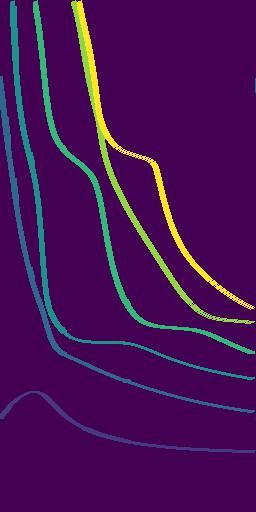

The data file committed next to this chart (first rows):
0.000000000000000000e+00, 0.000000000000000000e+00, 0.000000000000000000e+00, 0.000000000000000000e+00, 0.000000000000000000e+00, 0.000000000000000000e+00, 0.000000000000000000e+00, 0.000000000000000000e+00, 0.000000000000000000e+00, 0.000000000000000000e+00, 0.000000000000000000e+00, 0.000000000000000000e+00, 0.000000000000000000e+00, 0.000000000000000000e+00, 3.000000000000000000e+00, 0.000000000000000000e+00, 0.000000000000000000e+00, 0.000000000000000000e+00, 0.000000000000000000e+00, 0.000000000000000000e+00, 0.000000000000000000e+00, 0.000000000000000000e+00, 0.000000000000000000e+00, 0.000000000000000000e+00
0.000000000000000000e+00, 0.000000000000000000e+00, 0.000000000000000000e+00, 0.000000000000000000e+00, 0.000000000000000000e+00, 0.000000000000000000e+00, 0.000000000000000000e+00, 0.000000000000000000e+00, 0.000000000000000000e+00, 0.000000000000000000e+00, 0.000000000000000000e+00, 3.000000000000000000e+00, 3.000000000000000000e+00, 3.000000000000000000e+00, 3.000000000000000000e+00, 0.000000000000000000e+00, 0.000000000000000000e+00, 0.000000000000000000e+00, 0.000000000000000000e+00, 0.000000000000000000e+00, 0.000000000000000000e+00, 0.000000000000000000e+00, 0.000000000000000000e+00, 0.000000000000000000e+00
0.000000000000000000e+00, 0.000000000000000000e+00, 0.000000000000000000e+00, 0.000000000000000000e+00, 0.000000000000000000e+00, 0.000000000000000000e+00, 0.000000000000000000e+00, 0.000000000000000000e+00, 0.000000000000000000e+00, 0.000000000000000000e+00, 3.000000000000000000e+00, 3.000000000000000000e+00, 3.000000000000000000e+00, 3.000000000000000000e+00, 3.000000000000000000e+00, 0.000000000000000000e+00, 0.000000000000000000e+00, 0.000000000000000000e+00, 0.000000000000000000e+00, 0.000000000000000000e+00, 0.000000000000000000e+00, 0.000000000000000000e+00, 0.000000000000000000e+00, 0.000000000000000000e+00
0.000000000000000000e+00, 0.000000000000000000e+00, 0.000000000000000000e+00, 0.000000000000000000e+00, 0.000000000000000000e+00, 0.000000000000000000e+00, 0.000000000000000000e+00, 0.000000000000000000e+00, 0.000000000000000000e+00, 0.000000000000000000e+00, 3.000000000000000000e+00, 3.000000000000000000e+00, 3.000000000000000000e+00, 3.000000000000000000e+00, 3.000000000000000000e+00, 0.000000000000000000e+00, 0.000000000000000000e+00, 0.000000000000000000e+00, 0.000000000000000000e+00, 0.000000000000000000e+00, 0.000000000000000000e+00, 0.000000000000000000e+00, 0.000000000000000000e+00, 0.000000000000000000e+00
0.000000000000000000e+00, 0.000000000000000000e+00, 0.000000000000000000e+00, 0.000000000000000000e+00, 0.000000000000000000e+00, 0.000000000000000000e+00, 0.000000000000000000e+00, 0.000000000000000000e+00, 0.000000000000000000e+00, 0.000000000000000000e+00, 3.000000000000000000e+00, 3.000000000000000000e+00, 3.000000000000000000e+00, 3.000000000000000000e+00, 3.000000000000000000e+00, 0.000000000000000000e+00, 0.000000000000000000e+00, 0.000000000000000000e+00, 0.000000000000000000e+00, 0.000000000000000000e+00, 0.000000000000000000e+00, 0.000000000000000000e+00, 0.000000000000000000e+00, 0.000000000000000000e+00
0.000000000000000000e+00, 0.000000000000000000e+00, 0.000000000000000000e+00, 0.000000000000000000e+00, 0.000000000000000000e+00, 0.000000000000000000e+00, 0.000000000000000000e+00, 0.000000000000000000e+00, 0.000000000000000000e+00, 0.000000000000000000e+00, 3.000000000000000000e+00, 3.000000000000000000e+00, 3.000000000000000000e+00, 3.000000000000000000e+00, 3.000000000000000000e+00, 0.000000000000000000e+00, 0.000000000000000000e+00, 0.000000000000000000e+00, 0.000000000000000000e+00, 0.000000000000000000e+00, 0.000000000000000000e+00, 0.000000000000000000e+00, 0.000000000000000000e+00, 0.000000000000000000e+00
0.000000000000000000e+00, 0.000000000000000000e+00, 0.000000000000000000e+00, 0.000000000000000000e+00, 0.000000000000000000e+00, 0.000000000000000000e+00, 0.000000000000000000e+00, 0.000000000000000000e+00, 0.000000000000000000e+00, 0.000000000000000000e+00, 3.000000000000000000e+00, 3.000000000000000000e+00, 3.000000000000000000e+00, 3.000000000000000000e+00, 3.000000000000000000e+00, 3.000000000000000000e+00, 3.000000000000000000e+00, 0.000000000000000000e+00, 0.000000000000000000e+00, 0.000000000000000000e+00, 0.000000000000000000e+00, 0.000000000000000000e+00, 0.000000000000000000e+00, 0.000000000000000000e+00
0.000000000000000000e+00, 0.000000000000000000e+00, 0.000000000000000000e+00, 0.000000000000000000e+00, 0.000000000000000000e+00, 0.000000000000000000e+00, 0.000000000000000000e+00, 0.000000000000000000e+00, 0.000000000000000000e+00, 0.000000000000000000e+00, 3.000000000000000000e+00, 3.000000000000000000e+00, 3.000000000000000000e+00, 3.000000000000000000e+00, 3.000000000000000000e+00, 3.000000000000000000e+00, 3.000000000000000000e+00, 0.000000000000000000e+00, 0.000000000000000000e+00, 0.000000000000000000e+00, 0.000000000000000000e+00, 0.000000000000000000e+00, 0.000000000000000000e+00, 0.000000000000000000e+00
0.000000000000000000e+00, 0.000000000000000000e+00, 0.000000000000000000e+00, 0.000000000000000000e+00, 0.000000000000000000e+00, 0.000000000000000000e+00, 0.000000000000000000e+00, 0.000000000000000000e+00, 0.000000000000000000e+00, 0.000000000000000000e+00, 3.000000000000000000e+00, 3.000000000000000000e+00, 3.000000000000000000e+00, 3.000000000000000000e+00, 3.000000000000000000e+00, 3.000000000000000000e+00, 3.000000000000000000e+00, 0.000000000000000000e+00, 0.000000000000000000e+00, 0.000000000000000000e+00, 0.000000000000000000e+00, 0.000000000000000000e+00, 0.000000000000000000e+00, 0.000000000000000000e+00
0.000000000000000000e+00, 0.000000000000000000e+00, 0.000000000000000000e+00, 0.000000000000000000e+00, 0.000000000000000000e+00, 0.000000000000000000e+00, 0.000000000000000000e+00, 0.000000000000000000e+00, 0.000000000000000000e+00, 0.000000000000000000e+00, 3.000000000000000000e+00, 3.000000000000000000e+00, 3.000000000000000000e+00, 3.000000000000000000e+00, 3.000000000000000000e+00, 3.000000000000000000e+00, 3.000000000000000000e+00, 0.000000000000000000e+00, 0.000000000000000000e+00, 0.000000000000000000e+00, 0.000000000000000000e+00, 0.000000000000000000e+00, 0.000000000000000000e+00, 0.000000000000000000e+00
0.000000000000000000e+00, 0.000000000000000000e+00, 0.000000000000000000e+00, 0.000000000000000000e+00, 0.000000000000000000e+00, 0.000000000000000000e+00, 0.000000000000000000e+00, 0.000000000000000000e+00, 0.000000000000000000e+00, 0.000000000000000000e+00, 3.000000000000000000e+00, 3.000000000000000000e+00, 3.000000000000000000e+00, 3.000000000000000000e+00, 3.000000000000000000e+00, 3.000000000000000000e+00, 3.000000000000000000e+00, 0.000000000000000000e+00, 0.000000000000000000e+00, 0.000000000000000000e+00, 0.000000000000000000e+00, 0.000000000000000000e+00, 0.000000000000000000e+00, 0.000000000000000000e+00
0.000000000000000000e+00, 0.000000000000000000e+00, 0.000000000000000000e+00, 0.000000000000000000e+00, 0.000000000000000000e+00, 0.000000000000000000e+00, 0.000000000000000000e+00, 0.000000000000000000e+00, 0.000000000000000000e+00, 0.000000000000000000e+00, 3.000000000000000000e+00, 3.000000000000000000e+00, 3.000000000000000000e+00, 3.000000000000000000e+00, 3.000000000000000000e+00, 3.000000000000000000e+00, 3.000000000000000000e+00, 0.000000000000000000e+00, 0.000000000000000000e+00, 0.000000000000000000e+00, 0.000000000000000000e+00, 0.000000000000000000e+00, 0.000000000000000000e+00, 0.000000000000000000e+00
0.000000000000000000e+00, 0.000000000000000000e+00, 0.000000000000000000e+00, 0.000000000000000000e+00, 0.000000000000000000e+00, 0.000000000000000000e+00, 0.000000000000000000e+00, 0.000000000000000000e+00, 0.000000000000000000e+00, 0.000000000000000000e+00, 3.000000000000000000e+00, 3.000000000000000000e+00, 3.000000000000000000e+00, 3.000000000000000000e+00, 3.000000000000000000e+00, 3.000000000000000000e+00, 3.000000000000000000e+00, 0.000000000000000000e+00, 0.000000000000000000e+00, 0.000000000000000000e+00, 0.000000000000000000e+00, 0.000000000000000000e+00, 0.000000000000000000e+00, 0.000000000000000000e+00
0.000000000000000000e+00, 0.000000000000000000e+00, 0.000000000000000000e+00, 0.000000000000000000e+00, 0.000000000000000000e+00, 0.000000000000000000e+00, 0.000000000000000000e+00, 0.000000000000000000e+00, 0.000000000000000000e+00, 0.000000000000000000e+00, 3.000000000000000000e+00, 3.000000000000000000e+00, 3.000000000000000000e+00, 3.000000000000000000e+00, 3.000000000000000000e+00, 3.000000000000000000e+00, 3.000000000000000000e+00, 0.000000000000000000e+00, 0.000000000000000000e+00, 0.000000000000000000e+00, 0.000000000000000000e+00, 0.000000000000000000e+00, 0.000000000000000000e+00, 0.000000000000000000e+00
0.000000000000000000e+00, 0.000000000000000000e+00, 0.000000000000000000e+00, 0.000000000000000000e+00, 0.000000000000000000e+00, 0.000000000000000000e+00, 0.000000000000000000e+00, 0.000000000000000000e+00, 0.000000000000000000e+00, 0.000000000000000000e+00, 3.000000000000000000e+00, 3.000000000000000000e+00, 3.000000000000000000e+00, 3.000000000000000000e+00, 3.000000000000000000e+00, 3.000000000000000000e+00, 3.000000000000000000e+00, 0.000000000000000000e+00, 0.000000000000000000e+00, 0.000000000000000000e+00, 0.000000000000000000e+00, 0.000000000000000000e+00, 0.000000000000000000e+00, 0.000000000000000000e+00
0.000000000000000000e+00, 0.000000000000000000e+00, 0.000000000000000000e+00, 0.000000000000000000e+00, 0.000000000000000000e+00, 0.000000000000000000e+00, 0.000000000000000000e+00, 0.000000000000000000e+00, 0.000000000000000000e+00, 0.000000000000000000e+00, 3.000000000000000000e+00, 3.000000000000000000e+00, 3.000000000000000000e+00, 3.000000000000000000e+00, 3.000000000000000000e+00, 3.000000000000000000e+00, 3.000000000000000000e+00, 0.000000000000000000e+00, 0.000000000000000000e+00, 0.000000000000000000e+00, 0.000000000000000000e+00, 0.000000000000000000e+00, 0.000000000000000000e+00, 0.000000000000000000e+00
0.000000000000000000e+00, 0.000000000000000000e+00, 0.000000000000000000e+00, 0.000000000000000000e+00, 0.000000000000000000e+00, 0.000000000000000000e+00, 0.000000000000000000e+00, 0.000000000000000000e+00, 0.000000000000000000e+00, 0.000000000000000000e+00, 3.000000000000000000e+00, 3.000000000000000000e+00, 3.000000000000000000e+00, 3.000000000000000000e+00, 3.000000000000000000e+00, 3.000000000000000000e+00, 3.000000000000000000e+00, 0.000000000000000000e+00, 0.000000000000000000e+00, 0.000000000000000000e+00, 0.000000000000000000e+00, 0.000000000000000000e+00, 0.000000000000000000e+00, 0.000000000000000000e+00
0.000000000000000000e+00, 0.000000000000000000e+00, 0.000000000000000000e+00, 0.000000000000000000e+00, 0.000000000000000000e+00, 0.000000000000000000e+00, 0.000000000000000000e+00, 0.000000000000000000e+00, 0.000000000000000000e+00, 0.000000000000000000e+00, 3.000000000000000000e+00, 3.000000000000000000e+00, 3.000000000000000000e+00, 3.000000000000000000e+00, 3.000000000000000000e+00, 3.000000000000000000e+00, 3.000000000000000000e+00, 0.000000000000000000e+00, 0.000000000000000000e+00, 0.000000000000000000e+00, 0.000000000000000000e+00, 0.000000000000000000e+00, 0.000000000000000000e+00, 0.000000000000000000e+00
0.000000000000000000e+00, 0.000000000000000000e+00, 0.000000000000000000e+00, 0.000000000000000000e+00, 0.000000000000000000e+00, 0.000000000000000000e+00, 0.000000000000000000e+00, 0.000000000000000000e+00, 0.000000000000000000e+00, 0.000000000000000000e+00, 3.000000000000000000e+00, 3.000000000000000000e+00, 3.000000000000000000e+00, 3.000000000000000000e+00, 3.000000000000000000e+00, 3.000000000000000000e+00, 3.000000000000000000e+00, 0.000000000000000000e+00, 0.000000000000000000e+00, 0.000000000000000000e+00, 0.000000000000000000e+00, 0.000000000000000000e+00, 0.000000000000000000e+00, 0.000000000000000000e+00
0.000000000000000000e+00, 0.000000000000000000e+00, 0.000000000000000000e+00, 0.000000000000000000e+00, 0.000000000000000000e+00, 0.000000000000000000e+00, 0.000000000000000000e+00, 0.000000000000000000e+00, 0.000000000000000000e+00, 0.000000000000000000e+00, 3.000000000000000000e+00, 3.000000000000000000e+00, 3.000000000000000000e+00, 3.000000000000000000e+00, 3.000000000000000000e+00, 3.000000000000000000e+00, 3.000000000000000000e+00, 0.000000000000000000e+00, 0.000000000000000000e+00, 0.000000000000000000e+00, 0.000000000000000000e+00, 0.000000000000000000e+00, 0.000000000000000000e+00, 0.000000000000000000e+00
0.000000000000000000e+00, 0.000000000000000000e+00, 0.000000000000000000e+00, 0.000000000000000000e+00, 0.000000000000000000e+00, 0.000000000000000000e+00, 0.000000000000000000e+00, 0.000000000000000000e+00, 0.000000000000000000e+00, 0.000000000000000000e+00, 3.000000000000000000e+00, 3.000000000000000000e+00, 3.000000000000000000e+00, 3.000000000000000000e+00, 3.000000000000000000e+00, 3.000000000000000000e+00, 3.000000000000000000e+00, 0.000000000000000000e+00, 0.000000000000000000e+00, 0.000000000000000000e+00, 0.000000000000000000e+00, 0.000000000000000000e+00, 0.000000000000000000e+00, 0.000000000000000000e+00
0.000000000000000000e+00, 0.000000000000000000e+00, 0.000000000000000000e+00, 0.000000000000000000e+00, 0.000000000000000000e+00, 0.000000000000000000e+00, 0.000000000000000000e+00, 0.000000000000000000e+00, 0.000000000000000000e+00, 0.000000000000000000e+00, 3.000000000000000000e+00, 3.000000000000000000e+00, 3.000000000000000000e+00, 3.000000000000000000e+00, 3.000000000000000000e+00, 3.000000000000000000e+00, 3.000000000000000000e+00, 0.000000000000000000e+00, 0.000000000000000000e+00, 0.000000000000000000e+00, 0.000000000000000000e+00, 0.000000000000000000e+00, 0.000000000000000000e+00, 0.000000000000000000e+00
0.000000000000000000e+00, 0.000000000000000000e+00, 0.000000000000000000e+00, 0.000000000000000000e+00, 0.000000000000000000e+00, 0.000000000000000000e+00, 0.000000000000000000e+00, 0.000000000000000000e+00, 0.000000000000000000e+00, 0.000000000000000000e+00, 3.000000000000000000e+00, 3.000000000000000000e+00, 3.000000000000000000e+00, 3.000000000000000000e+00, 3.000000000000000000e+00, 3.000000000000000000e+00, 3.000000000000000000e+00, 0.000000000000000000e+00, 0.000000000000000000e+00, 0.000000000000000000e+00, 0.000000000000000000e+00, 0.000000000000000000e+00, 0.000000000000000000e+00, 0.000000000000000000e+00
0.000000000000000000e+00, 0.000000000000000000e+00, 0.000000000000000000e+00, 0.000000000000000000e+00, 0.000000000000000000e+00, 0.000000000000000000e+00, 0.000000000000000000e+00, 0.000000000000000000e+00, 0.000000000000000000e+00, 0.000000000000000000e+00, 3.000000000000000000e+00, 3.000000000000000000e+00, 3.000000000000000000e+00, 3.000000000000000000e+00, 3.000000000000000000e+00, 3.000000000000000000e+00, 3.000000000000000000e+00, 0.000000000000000000e+00, 0.000000000000000000e+00, 0.000000000000000000e+00, 0.000000000000000000e+00, 0.000000000000000000e+00, 0.000000000000000000e+00, 0.000000000000000000e+00
0.000000000000000000e+00, 0.000000000000000000e+00, 0.000000000000000000e+00, 0.000000000000000000e+00, 0.000000000000000000e+00, 0.000000000000000000e+00, 0.000000000000000000e+00, 0.000000000000000000e+00, 0.000000000000000000e+00, 0.000000000000000000e+00, 3.000000000000000000e+00, 3.000000000000000000e+00, 3.000000000000000000e+00, 3.000000000000000000e+00, 3.000000000000000000e+00, 3.000000000000000000e+00, 3.000000000000000000e+00, 0.000000000000000000e+00, 0.000000000000000000e+00, 0.000000000000000000e+00, 0.000000000000000000e+00, 0.000000000000000000e+00, 0.000000000000000000e+00, 0.000000000000000000e+00
0.000000000000000000e+00, 0.000000000000000000e+00, 0.000000000000000000e+00, 0.000000000000000000e+00, 0.000000000000000000e+00, 0.000000000000000000e+00, 0.000000000000000000e+00, 0.000000000000000000e+00, 0.000000000000000000e+00, 0.000000000000000000e+00, 3.000000000000000000e+00, 3.000000000000000000e+00, 3.000000000000000000e+00, 3.000000000000000000e+00, 3.000000000000000000e+00, 3.000000000000000000e+00, 3.000000000000000000e+00, 0.000000000000000000e+00, 0.000000000000000000e+00, 0.000000000000000000e+00, 0.000000000000000000e+00, 0.000000000000000000e+00, 0.000000000000000000e+00, 0.000000000000000000e+00
0.000000000000000000e+00, 0.000000000000000000e+00, 0.000000000000000000e+00, 0.000000000000000000e+00, 0.000000000000000000e+00, 0.000000000000000000e+00, 0.000000000000000000e+00, 0.000000000000000000e+00, 0.000000000000000000e+00, 0.000000000000000000e+00, 3.000000000000000000e+00, 3.000000000000000000e+00, 3.000000000000000000e+00, 3.000000000000000000e+00, 3.000000000000000000e+00, 3.000000000000000000e+00, 3.000000000000000000e+00, 0.000000000000000000e+00, 0.000000000000000000e+00, 0.000000000000000000e+00, 0.000000000000000000e+00, 0.000000000000000000e+00, 0.000000000000000000e+00, 0.000000000000000000e+00
0.000000000000000000e+00, 0.000000000000000000e+00, 0.000000000000000000e+00, 0.000000000000000000e+00, 0.000000000000000000e+00, 0.000000000000000000e+00, 0.000000000000000000e+00, 0.000000000000000000e+00, 0.000000000000000000e+00, 0.000000000000000000e+00, 0.000000000000000000e+00, 3.000000000000000000e+00, 3.000000000000000000e+00, 3.000000000000000000e+00, 3.000000000000000000e+00, 3.000000000000000000e+00, 3.000000000000000000e+00, 0.000000000000000000e+00, 0.000000000000000000e+00, 0.000000000000000000e+00, 0.000000000000000000e+00, 0.000000000000000000e+00, 0.000000000000000000e+00, 0.000000000000000000e+00
0.000000000000000000e+00, 0.000000000000000000e+00, 0.000000000000000000e+00, 0.000000000000000000e+00, 0.000000000000000000e+00, 0.000000000000000000e+00, 0.000000000000000000e+00, 0.000000000000000000e+00, 0.000000000000000000e+00, 0.000000000000000000e+00, 0.000000000000000000e+00, 3.000000000000000000e+00, 3.000000000000000000e+00, 3.000000000000000000e+00, 3.000000000000000000e+00, 3.000000000000000000e+00, 3.000000000000000000e+00, 3.000000000000000000e+00, 0.000000000000000000e+00, 0.000000000000000000e+00, 0.000000000000000000e+00, 0.000000000000000000e+00, 0.000000000000000000e+00, 0.000000000000000000e+00
0.000000000000000000e+00, 0.000000000000000000e+00, 0.000000000000000000e+00, 0.000000000000000000e+00, 0.000000000000000000e+00, 0.000000000000000000e+00, 0.000000000000000000e+00, 0.000000000000000000e+00, 0.000000000000000000e+00, 0.000000000000000000e+00, 0.000000000000000000e+00, 3.000000000000000000e+00, 3.000000000000000000e+00, 3.000000000000000000e+00, 3.000000000000000000e+00, 3.000000000000000000e+00, 3.000000000000000000e+00, 3.000000000000000000e+00, 0.000000000000000000e+00, 0.000000000000000000e+00, 0.000000000000000000e+00, 0.000000000000000000e+00, 0.000000000000000000e+00, 0.000000000000000000e+00
0.000000000000000000e+00, 0.000000000000000000e+00, 0.000000000000000000e+00, 0.000000000000000000e+00, 0.000000000000000000e+00, 0.000000000000000000e+00, 0.000000000000000000e+00, 0.000000000000000000e+00, 0.000000000000000000e+00, 0.000000000000000000e+00, 0.000000000000000000e+00, 3.000000000000000000e+00, 3.000000000000000000e+00, 3.000000000000000000e+00, 3.000000000000000000e+00, 3.000000000000000000e+00, 3.000000000000000000e+00, 3.000000000000000000e+00, 0.000000000000000000e+00, 0.000000000000000000e+00, 0.000000000000000000e+00, 0.000000000000000000e+00, 0.000000000000000000e+00, 0.000000000000000000e+00
0.000000000000000000e+00, 0.000000000000000000e+00, 0.000000000000000000e+00, 0.000000000000000000e+00, 0.000000000000000000e+00, 0.000000000000000000e+00, 0.000000000000000000e+00, 0.000000000000000000e+00, 0.000000000000000000e+00, 0.000000000000000000e+00, 0.000000000000000000e+00, 3.000000000000000000e+00, 3.000000000000000000e+00, 3.000000000000000000e+00, 3.000000000000000000e+00, 3.000000000000000000e+00, 3.000000000000000000e+00, 3.000000000000000000e+00, 0.000000000000000000e+00, 0.000000000000000000e+00, 0.000000000000000000e+00, 0.000000000000000000e+00, 0.000000000000000000e+00, 0.000000000000000000e+00
0.000000000000000000e+00, 0.000000000000000000e+00, 0.000000000000000000e+00, 0.000000000000000000e+00, 0.000000000000000000e+00, 0.000000000000000000e+00, 0.000000000000000000e+00, 0.000000000000000000e+00, 0.000000000000000000e+00, 0.000000000000000000e+00, 0.000000000000000000e+00, 3.000000000000000000e+00, 3.000000000000000000e+00, 3.000000000000000000e+00, 3.000000000000000000e+00, 3.000000000000000000e+00, 3.000000000000000000e+00, 3.000000000000000000e+00, 0.000000000000000000e+00, 0.000000000000000000e+00, 0.000000000000000000e+00, 0.000000000000000000e+00, 0.000000000000000000e+00, 0.000000000000000000e+00
0.000000000000000000e+00, 0.000000000000000000e+00, 0.000000000000000000e+00, 0.000000000000000000e+00, 0.000000000000000000e+00, 0.000000000000000000e+00, 0.000000000000000000e+00, 0.000000000000000000e+00, 0.000000000000000000e+00, 0.000000000000000000e+00, 0.000000000000000000e+00, 3.000000000000000000e+00, 3.000000000000000000e+00, 3.000000000000000000e+00, 3.000000000000000000e+00, 3.000000000000000000e+00, 3.000000000000000000e+00, 3.000000000000000000e+00, 0.000000000000000000e+00, 0.000000000000000000e+00, 0.000000000000000000e+00, 0.000000000000000000e+00, 0.000000000000000000e+00, 0.000000000000000000e+00
0.000000000000000000e+00, 0.000000000000000000e+00, 0.000000000000000000e+00, 0.000000000000000000e+00, 0.000000000000000000e+00, 0.000000000000000000e+00, 0.000000000000000000e+00, 0.000000000000000000e+00, 0.000000000000000000e+00, 0.000000000000000000e+00, 0.000000000000000000e+00, 3.000000000000000000e+00, 3.000000000000000000e+00, 3.000000000000000000e+00, 3.000000000000000000e+00, 3.000000000000000000e+00, 3.000000000000000000e+00, 3.000000000000000000e+00, 0.000000000000000000e+00, 0.000000000000000000e+00, 0.000000000000000000e+00, 0.000000000000000000e+00, 0.000000000000000000e+00, 0.000000000000000000e+00
0.000000000000000000e+00, 0.000000000000000000e+00, 0.000000000000000000e+00, 0.000000000000000000e+00, 0.000000000000000000e+00, 0.000000000000000000e+00, 0.000000000000000000e+00, 0.000000000000000000e+00, 0.000000000000000000e+00, 0.000000000000000000e+00, 0.000000000000000000e+00, 3.000000000000000000e+00, 3.000000000000000000e+00, 3.000000000000000000e+00, 3.000000000000000000e+00, 3.000000000000000000e+00, 3.000000000000000000e+00, 3.000000000000000000e+00, 0.000000000000000000e+00, 0.000000000000000000e+00, 0.000000000000000000e+00, 0.000000000000000000e+00, 0.000000000000000000e+00, 0.000000000000000000e+00
0.000000000000000000e+00, 0.000000000000000000e+00, 0.000000000000000000e+00, 0.000000000000000000e+00, 0.000000000000000000e+00, 0.000000000000000000e+00, 0.000000000000000000e+00, 0.000000000000000000e+00, 0.000000000000000000e+00, 0.000000000000000000e+00, 0.000000000000000000e+00, 3.000000000000000000e+00, 3.000000000000000000e+00, 3.000000000000000000e+00, 3.000000000000000000e+00, 3.000000000000000000e+00, 3.000000000000000000e+00, 3.000000000000000000e+00, 0.000000000000000000e+00, 0.000000000000000000e+00, 0.000000000000000000e+00, 0.000000000000000000e+00, 0.000000000000000000e+00, 0.000000000000000000e+00
0.000000000000000000e+00, 0.000000000000000000e+00, 0.000000000000000000e+00, 0.000000000000000000e+00, 0.000000000000000000e+00, 0.000000000000000000e+00, 0.000000000000000000e+00, 0.000000000000000000e+00, 0.000000000000000000e+00, 0.000000000000000000e+00, 0.000000000000000000e+00, 3.000000000000000000e+00, 3.000000000000000000e+00, 3.000000000000000000e+00, 3.000000000000000000e+00, 3.000000000000000000e+00, 3.000000000000000000e+00, 3.000000000000000000e+00, 0.000000000000000000e+00, 0.000000000000000000e+00, 0.000000000000000000e+00, 0.000000000000000000e+00, 0.000000000000000000e+00, 0.000000000000000000e+00
0.000000000000000000e+00, 0.000000000000000000e+00, 0.000000000000000000e+00, 0.000000000000000000e+00, 0.000000000000000000e+00, 0.000000000000000000e+00, 0.000000000000000000e+00, 0.000000000000000000e+00, 0.000000000000000000e+00, 0.000000000000000000e+00, 0.000000000000000000e+00, 3.000000000000000000e+00, 3.000000000000000000e+00, 3.000000000000000000e+00, 3.000000000000000000e+00, 3.000000000000000000e+00, 3.000000000000000000e+00, 3.000000000000000000e+00, 0.000000000000000000e+00, 0.000000000000000000e+00, 0.000000000000000000e+00, 0.000000000000000000e+00, 0.000000000000000000e+00, 0.000000000000000000e+00
0.000000000000000000e+00, 0.000000000000000000e+00, 0.000000000000000000e+00, 0.000000000000000000e+00, 0.000000000000000000e+00, 0.000000000000000000e+00, 0.000000000000000000e+00, 0.000000000000000000e+00, 0.000000000000000000e+00, 0.000000000000000000e+00, 0.000000000000000000e+00, 3.000000000000000000e+00, 3.000000000000000000e+00, 3.000000000000000000e+00, 3.000000000000000000e+00, 3.000000000000000000e+00, 3.000000000000000000e+00, 3.000000000000000000e+00, 0.000000000000000000e+00, 0.000000000000000000e+00, 0.000000000000000000e+00, 0.000000000000000000e+00, 0.000000000000000000e+00, 0.000000000000000000e+00
0.000000000000000000e+00, 0.000000000000000000e+00, 0.000000000000000000e+00, 0.000000000000000000e+00, 0.000000000000000000e+00, 0.000000000000000000e+00, 0.000000000000000000e+00, 0.000000000000000000e+00, 0.000000000000000000e+00, 0.000000000000000000e+00, 0.000000000000000000e+00, 3.000000000000000000e+00, 3.000000000000000000e+00, 3.000000000000000000e+00, 3.000000000000000000e+00, 3.000000000000000000e+00, 3.000000000000000000e+00, 3.000000000000000000e+00, 0.000000000000000000e+00, 0.000000000000000000e+00, 0.000000000000000000e+00, 0.000000000000000000e+00, 0.000000000000000000e+00, 0.000000000000000000e+00
0.000000000000000000e+00, 0.000000000000000000e+00, 0.000000000000000000e+00, 0.000000000000000000e+00, 0.000000000000000000e+00, 0.000000000000000000e+00, 0.000000000000000000e+00, 0.000000000000000000e+00, 0.000000000000000000e+00, 0.000000000000000000e+00, 0.000000000000000000e+00, 3.000000000000000000e+00, 3.000000000000000000e+00, 3.000000000000000000e+00, 3.000000000000000000e+00, 3.000000000000000000e+00, 3.000000000000000000e+00, 3.000000000000000000e+00, 0.000000000000000000e+00, 0.000000000000000000e+00, 0.000000000000000000e+00, 0.000000000000000000e+00, 0.000000000000000000e+00, 0.000000000000000000e+00
0.000000000000000000e+00, 0.000000000000000000e+00, 0.000000000000000000e+00, 0.000000000000000000e+00, 0.000000000000000000e+00, 0.000000000000000000e+00, 0.000000000000000000e+00, 0.000000000000000000e+00, 0.000000000000000000e+00, 0.000000000000000000e+00, 0.000000000000000000e+00, 3.000000000000000000e+00, 3.000000000000000000e+00, 3.000000000000000000e+00, 3.000000000000000000e+00, 3.000000000000000000e+00, 3.000000000000000000e+00, 3.000000000000000000e+00, 0.000000000000000000e+00, 0.000000000000000000e+00, 0.000000000000000000e+00, 0.000000000000000000e+00, 0.000000000000000000e+00, 0.000000000000000000e+00
0.000000000000000000e+00, 0.000000000000000000e+00, 0.000000000000000000e+00, 0.000000000000000000e+00, 0.000000000000000000e+00, 0.000000000000000000e+00, 0.000000000000000000e+00, 0.000000000000000000e+00, 0.000000000000000000e+00, 0.000000000000000000e+00, 0.000000000000000000e+00, 3.000000000000000000e+00, 3.000000000000000000e+00, 3.000000000000000000e+00, 3.000000000000000000e+00, 3.000000000000000000e+00, 3.000000000000000000e+00, 3.000000000000000000e+00, 0.000000000000000000e+00, 0.000000000000000000e+00, 0.000000000000000000e+00, 0.000000000000000000e+00, 0.000000000000000000e+00, 0.000000000000000000e+00
0.000000000000000000e+00, 0.000000000000000000e+00, 0.000000000000000000e+00, 0.000000000000000000e+00, 0.000000000000000000e+00, 0.000000000000000000e+00, 0.000000000000000000e+00, 0.000000000000000000e+00, 0.000000000000000000e+00, 0.000000000000000000e+00, 0.000000000000000000e+00, 3.000000000000000000e+00, 3.000000000000000000e+00, 3.000000000000000000e+00, 3.000000000000000000e+00, 3.000000000000000000e+00, 3.000000000000000000e+00, 3.000000000000000000e+00, 0.000000000000000000e+00, 0.000000000000000000e+00, 0.000000000000000000e+00, 0.000000000000000000e+00, 0.000000000000000000e+00, 0.000000000000000000e+00
0.000000000000000000e+00, 0.000000000000000000e+00, 0.000000000000000000e+00, 0.000000000000000000e+00, 0.000000000000000000e+00, 0.000000000000000000e+00, 0.000000000000000000e+00, 0.000000000000000000e+00, 0.000000000000000000e+00, 0.000000000000000000e+00, 0.000000000000000000e+00, 0.000000000000000000e+00, 3.000000000000000000e+00, 3.000000000000000000e+00, 3.000000000000000000e+00, 3.000000000000000000e+00, 3.000000000000000000e+00, 3.000000000000000000e+00, 0.000000000000000000e+00, 0.000000000000000000e+00, 0.000000000000000000e+00, 0.000000000000000000e+00, 0.000000000000000000e+00, 0.000000000000000000e+00
0.000000000000000000e+00, 0.000000000000000000e+00, 0.000000000000000000e+00, 0.000000000000000000e+00, 0.000000000000000000e+00, 0.000000000000000000e+00, 0.000000000000000000e+00, 0.000000000000000000e+00, 0.000000000000000000e+00, 0.000000000000000000e+00, 0.000000000000000000e+00, 0.000000000000000000e+00, 3.000000000000000000e+00, 3.000000000000000000e+00, 3.000000000000000000e+00, 3.000000000000000000e+00, 3.000000000000000000e+00, 3.000000000000000000e+00, 0.000000000000000000e+00, 0.000000000000000000e+00, 0.000000000000000000e+00, 0.000000000000000000e+00, 0.000000000000000000e+00, 0.000000000000000000e+00
0.000000000000000000e+00, 0.000000000000000000e+00, 0.000000000000000000e+00, 0.000000000000000000e+00, 0.000000000000000000e+00, 0.000000000000000000e+00, 0.000000000000000000e+00, 0.000000000000000000e+00, 0.000000000000000000e+00, 0.000000000000000000e+00, 0.000000000000000000e+00, 0.000000000000000000e+00, 3.000000000000000000e+00, 3.000000000000000000e+00, 3.000000000000000000e+00, 3.000000000000000000e+00, 3.000000000000000000e+00, 3.000000000000000000e+00, 3.000000000000000000e+00, 0.000000000000000000e+00, 0.000000000000000000e+00, 0.000000000000000000e+00, 0.000000000000000000e+00, 0.000000000000000000e+00
0.000000000000000000e+00, 0.000000000000000000e+00, 0.000000000000000000e+00, 0.000000000000000000e+00, 0.000000000000000000e+00, 0.000000000000000000e+00, 0.000000000000000000e+00, 0.000000000000000000e+00, 0.000000000000000000e+00, 0.000000000000000000e+00, 0.000000000000000000e+00, 0.000000000000000000e+00, 3.000000000000000000e+00, 3.000000000000000000e+00, 3.000000000000000000e+00, 3.000000000000000000e+00, 3.000000000000000000e+00, 3.000000000000000000e+00, 3.000000000000000000e+00, 0.000000000000000000e+00, 0.000000000000000000e+00, 0.000000000000000000e+00, 0.000000000000000000e+00, 0.000000000000000000e+00
0.000000000000000000e+00, 0.000000000000000000e+00, 0.000000000000000000e+00, 0.000000000000000000e+00, 0.000000000000000000e+00, 0.000000000000000000e+00, 0.000000000000000000e+00, 0.000000000000000000e+00, 0.000000000000000000e+00, 0.000000000000000000e+00, 0.000000000000000000e+00, 0.000000000000000000e+00, 3.000000000000000000e+00, 3.000000000000000000e+00, 3.000000000000000000e+00, 3.000000000000000000e+00, 3.000000000000000000e+00, 3.000000000000000000e+00, 3.000000000000000000e+00, 0.000000000000000000e+00, 0.000000000000000000e+00, 0.000000000000000000e+00, 0.000000000000000000e+00, 0.000000000000000000e+00
0.000000000000000000e+00, 0.000000000000000000e+00, 0.000000000000000000e+00, 0.000000000000000000e+00, 0.000000000000000000e+00, 0.000000000000000000e+00, 0.000000000000000000e+00, 0.000000000000000000e+00, 0.000000000000000000e+00, 0.000000000000000000e+00, 0.000000000000000000e+00, 0.000000000000000000e+00, 3.000000000000000000e+00, 3.000000000000000000e+00, 3.000000000000000000e+00, 3.000000000000000000e+00, 3.000000000000000000e+00, 3.000000000000000000e+00, 3.000000000000000000e+00, 0.000000000000000000e+00, 0.000000000000000000e+00, 0.000000000000000000e+00, 0.000000000000000000e+00, 0.000000000000000000e+00
0.000000000000000000e+00, 0.000000000000000000e+00, 0.000000000000000000e+00, 0.000000000000000000e+00, 0.000000000000000000e+00, 0.000000000000000000e+00, 0.000000000000000000e+00, 0.000000000000000000e+00, 0.000000000000000000e+00, 0.000000000000000000e+00, 0.000000000000000000e+00, 0.000000000000000000e+00, 3.000000000000000000e+00, 3.000000000000000000e+00, 3.000000000000000000e+00, 3.000000000000000000e+00, 3.000000000000000000e+00, 3.000000000000000000e+00, 3.000000000000000000e+00, 0.000000000000000000e+00, 0.000000000000000000e+00, 0.000000000000000000e+00, 0.000000000000000000e+00, 0.000000000000000000e+00
0.000000000000000000e+00, 0.000000000000000000e+00, 0.000000000000000000e+00, 0.000000000000000000e+00, 0.000000000000000000e+00, 0.000000000000000000e+00, 0.000000000000000000e+00, 0.000000000000000000e+00, 0.000000000000000000e+00, 0.000000000000000000e+00, 0.000000000000000000e+00, 0.000000000000000000e+00, 3.000000000000000000e+00, 3.000000000000000000e+00, 3.000000000000000000e+00, 3.000000000000000000e+00, 3.000000000000000000e+00, 3.000000000000000000e+00, 3.000000000000000000e+00, 0.000000000000000000e+00, 0.000000000000000000e+00, 0.000000000000000000e+00, 0.000000000000000000e+00, 0.000000000000000000e+00
0.000000000000000000e+00, 0.000000000000000000e+00, 0.000000000000000000e+00, 0.000000000000000000e+00, 0.000000000000000000e+00, 0.000000000000000000e+00, 0.000000000000000000e+00, 0.000000000000000000e+00, 0.000000000000000000e+00, 0.000000000000000000e+00, 0.000000000000000000e+00, 0.000000000000000000e+00, 3.000000000000000000e+00, 3.000000000000000000e+00, 3.000000000000000000e+00, 3.000000000000000000e+00, 3.000000000000000000e+00, 3.000000000000000000e+00, 3.000000000000000000e+00, 0.000000000000000000e+00, 0.000000000000000000e+00, 0.000000000000000000e+00, 0.000000000000000000e+00, 0.000000000000000000e+00
0.000000000000000000e+00, 0.000000000000000000e+00, 0.000000000000000000e+00, 0.000000000000000000e+00, 0.000000000000000000e+00, 0.000000000000000000e+00, 0.000000000000000000e+00, 0.000000000000000000e+00, 0.000000000000000000e+00, 0.000000000000000000e+00, 0.000000000000000000e+00, 0.000000000000000000e+00, 3.000000000000000000e+00, 3.000000000000000000e+00, 3.000000000000000000e+00, 3.000000000000000000e+00, 3.000000000000000000e+00, 3.000000000000000000e+00, 3.000000000000000000e+00, 0.000000000000000000e+00, 0.000000000000000000e+00, 0.000000000000000000e+00, 0.000000000000000000e+00, 0.000000000000000000e+00
0.000000000000000000e+00, 0.000000000000000000e+00, 0.000000000000000000e+00, 0.000000000000000000e+00, 0.000000000000000000e+00, 0.000000000000000000e+00, 0.000000000000000000e+00, 0.000000000000000000e+00, 0.000000000000000000e+00, 0.000000000000000000e+00, 0.000000000000000000e+00, 0.000000000000000000e+00, 3.000000000000000000e+00, 3.000000000000000000e+00, 3.000000000000000000e+00, 3.000000000000000000e+00, 3.000000000000000000e+00, 3.000000000000000000e+00, 3.000000000000000000e+00, 0.000000000000000000e+00, 0.000000000000000000e+00, 0.000000000000000000e+00, 0.000000000000000000e+00, 0.000000000000000000e+00
0.000000000000000000e+00, 0.000000000000000000e+00, 0.000000000000000000e+00, 0.000000000000000000e+00, 0.000000000000000000e+00, 0.000000000000000000e+00, 0.000000000000000000e+00, 0.000000000000000000e+00, 0.000000000000000000e+00, 0.000000000000000000e+00, 0.000000000000000000e+00, 0.000000000000000000e+00, 3.000000000000000000e+00, 3.000000000000000000e+00, 3.000000000000000000e+00, 3.000000000000000000e+00, 3.000000000000000000e+00, 3.000000000000000000e+00, 3.000000000000000000e+00, 0.000000000000000000e+00, 0.000000000000000000e+00, 0.000000000000000000e+00, 0.000000000000000000e+00, 0.000000000000000000e+00
0.000000000000000000e+00, 0.000000000000000000e+00, 0.000000000000000000e+00, 0.000000000000000000e+00, 0.000000000000000000e+00, 0.000000000000000000e+00, 0.000000000000000000e+00, 0.000000000000000000e+00, 0.000000000000000000e+00, 0.000000000000000000e+00, 0.000000000000000000e+00, 0.000000000000000000e+00, 3.000000000000000000e+00, 3.000000000000000000e+00, 3.000000000000000000e+00, 3.000000000000000000e+00, 3.000000000000000000e+00, 3.000000000000000000e+00, 3.000000000000000000e+00, 0.000000000000000000e+00, 0.000000000000000000e+00, 0.000000000000000000e+00, 0.000000000000000000e+00, 0.000000000000000000e+00
0.000000000000000000e+00, 0.000000000000000000e+00, 0.000000000000000000e+00, 0.000000000000000000e+00, 0.000000000000000000e+00, 0.000000000000000000e+00, 0.000000000000000000e+00, 0.000000000000000000e+00, 0.000000000000000000e+00, 0.000000000000000000e+00, 0.000000000000000000e+00, 0.000000000000000000e+00, 3.000000000000000000e+00, 3.000000000000000000e+00, 3.000000000000000000e+00, 3.000000000000000000e+00, 3.000000000000000000e+00, 3.000000000000000000e+00, 3.000000000000000000e+00, 0.000000000000000000e+00, 0.000000000000000000e+00, 0.000000000000000000e+00, 0.000000000000000000e+00, 0.000000000000000000e+00
0.000000000000000000e+00, 0.000000000000000000e+00, 0.000000000000000000e+00, 0.000000000000000000e+00, 0.000000000000000000e+00, 0.000000000000000000e+00, 0.000000000000000000e+00, 0.000000000000000000e+00, 0.000000000000000000e+00, 0.000000000000000000e+00, 0.000000000000000000e+00, 0.000000000000000000e+00, 3.000000000000000000e+00, 3.000000000000000000e+00, 3.000000000000000000e+00, 3.000000000000000000e+00, 3.000000000000000000e+00, 3.000000000000000000e+00, 3.000000000000000000e+00, 0.000000000000000000e+00, 0.000000000000000000e+00, 0.000000000000000000e+00, 0.000000000000000000e+00, 0.000000000000000000e+00
0.000000000000000000e+00, 0.000000000000000000e+00, 0.000000000000000000e+00, 0.000000000000000000e+00, 0.000000000000000000e+00, 0.000000000000000000e+00, 0.000000000000000000e+00, 0.000000000000000000e+00, 0.000000000000000000e+00, 0.000000000000000000e+00, 0.000000000000000000e+00, 0.000000000000000000e+00, 3.000000000000000000e+00, 3.000000000000000000e+00, 3.000000000000000000e+00, 3.000000000000000000e+00, 3.000000000000000000e+00, 3.000000000000000000e+00, 3.000000000000000000e+00, 0.000000000000000000e+00, 0.000000000000000000e+00, 0.000000000000000000e+00, 0.000000000000000000e+00, 0.000000000000000000e+00
... 451 more rows
